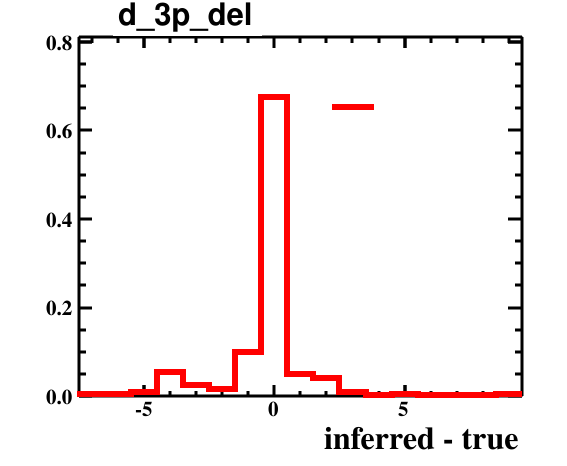

Values plotted in this chart, from the file beside it:
bin_low_edge, contents, binerror, xtitle, binlabel
-8.5, 0.0, 0.0, inferred - true, 
-7.5, 0.005, 0.005, inferred - true, 
-6.5, 0.005, 0.005, inferred - true, 
-5.5, 0.01, 0.007071, inferred - true, 
-4.5, 0.055, 0.01658, inferred - true, 
-3.5, 0.025, 0.01118, inferred - true, 
-2.5, 0.015, 0.00866, inferred - true, 
-1.5, 0.1, 0.02236, inferred - true, 
-0.5, 0.675, 0.05809, inferred - true, 
0.5, 0.05, 0.01581, inferred - true, 
1.5, 0.04, 0.01414, inferred - true, 
2.5, 0.01, 0.007071, inferred - true, 
3.5, 0.0, 0.0, inferred - true, 
4.5, 0.005, 0.005, inferred - true, 
5.5, 0.0, 0.0, inferred - true, 
6.5, 0.0, 0.0, inferred - true, 
7.5, 0.0, 0.0, inferred - true, 
8.5, 0.005, 0.005, inferred - true, 
9.5, 0.0, 0.0, inferred - true, 
